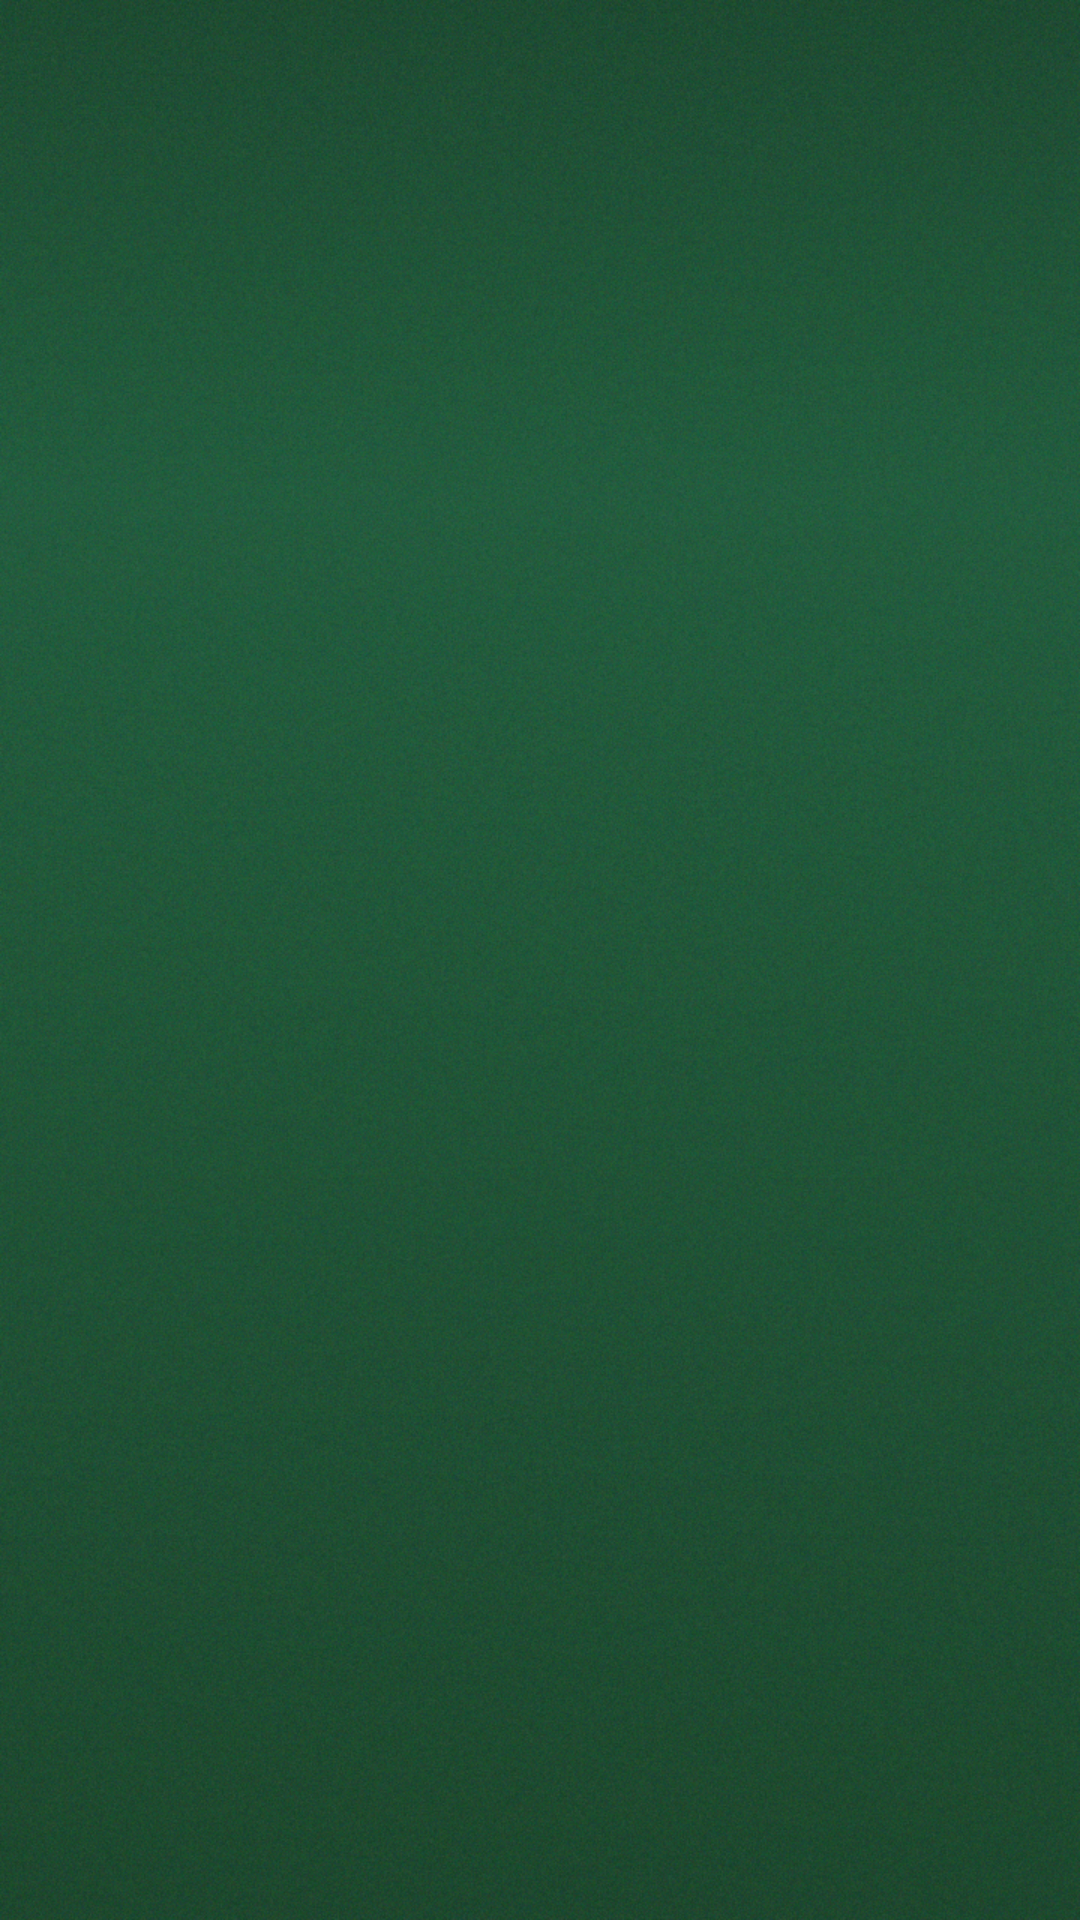

Reconstruct the res/layout file that produces this screen, plus the resources it refers to.
<!-- AndroidManifest.xml: fallback theme Theme.MaterialComponents.DayNight.NoActionBar -->
<!-- res/layout/container.xml -->
<?xml version="1.0" encoding="utf-8"?>
<RelativeLayout
    xmlns:android="http://schemas.android.com/apk/res/android"
    android:layout_width="fill_parent"
    android:layout_height="fill_parent"
    android:background = "@drawable/bg">

    

    <FrameLayout
        android:id="@+id/container"
        android:layout_width="match_parent"
        android:layout_height="match_parent" >

    </FrameLayout>

</RelativeLayout>
<!-- resources referenced by this layout -->
<resources>
  <!-- drawable bg: png bitmap (drawable-hdpi, 661816 bytes) -->
  <!-- drawable bg_playercash (drawable-hdpi) -->
  <?xml version="1.0" encoding="utf-8"?>
  <shape xmlns:android="http://schemas.android.com/apk/res/android"
      android:shape="rectangle">
      <gradient
          android:startColor="#c5262225"
          android:endColor="#c5262225"
          android:angle="90"/>
      <padding android:left="@dimen/dp320_4dp"
          android:top="@dimen/dp320_4dp"
          android:right="@dimen/dp320_4dp"
          android:bottom="@dimen/dp320_4dp" />
      <corners android:radius="@dimen/dp320_15dp" />
  </shape>
  <!-- drawable chip: png bitmap (drawable-hdpi, 53173 bytes) -->
  <!-- drawable mydata: png bitmap (drawable-hdpi, 14781 bytes) -->
  <dimen name="dp320_4dp">4dp</dimen>
  <dimen name="dp320_15dp">15dp</dimen>
</resources>
